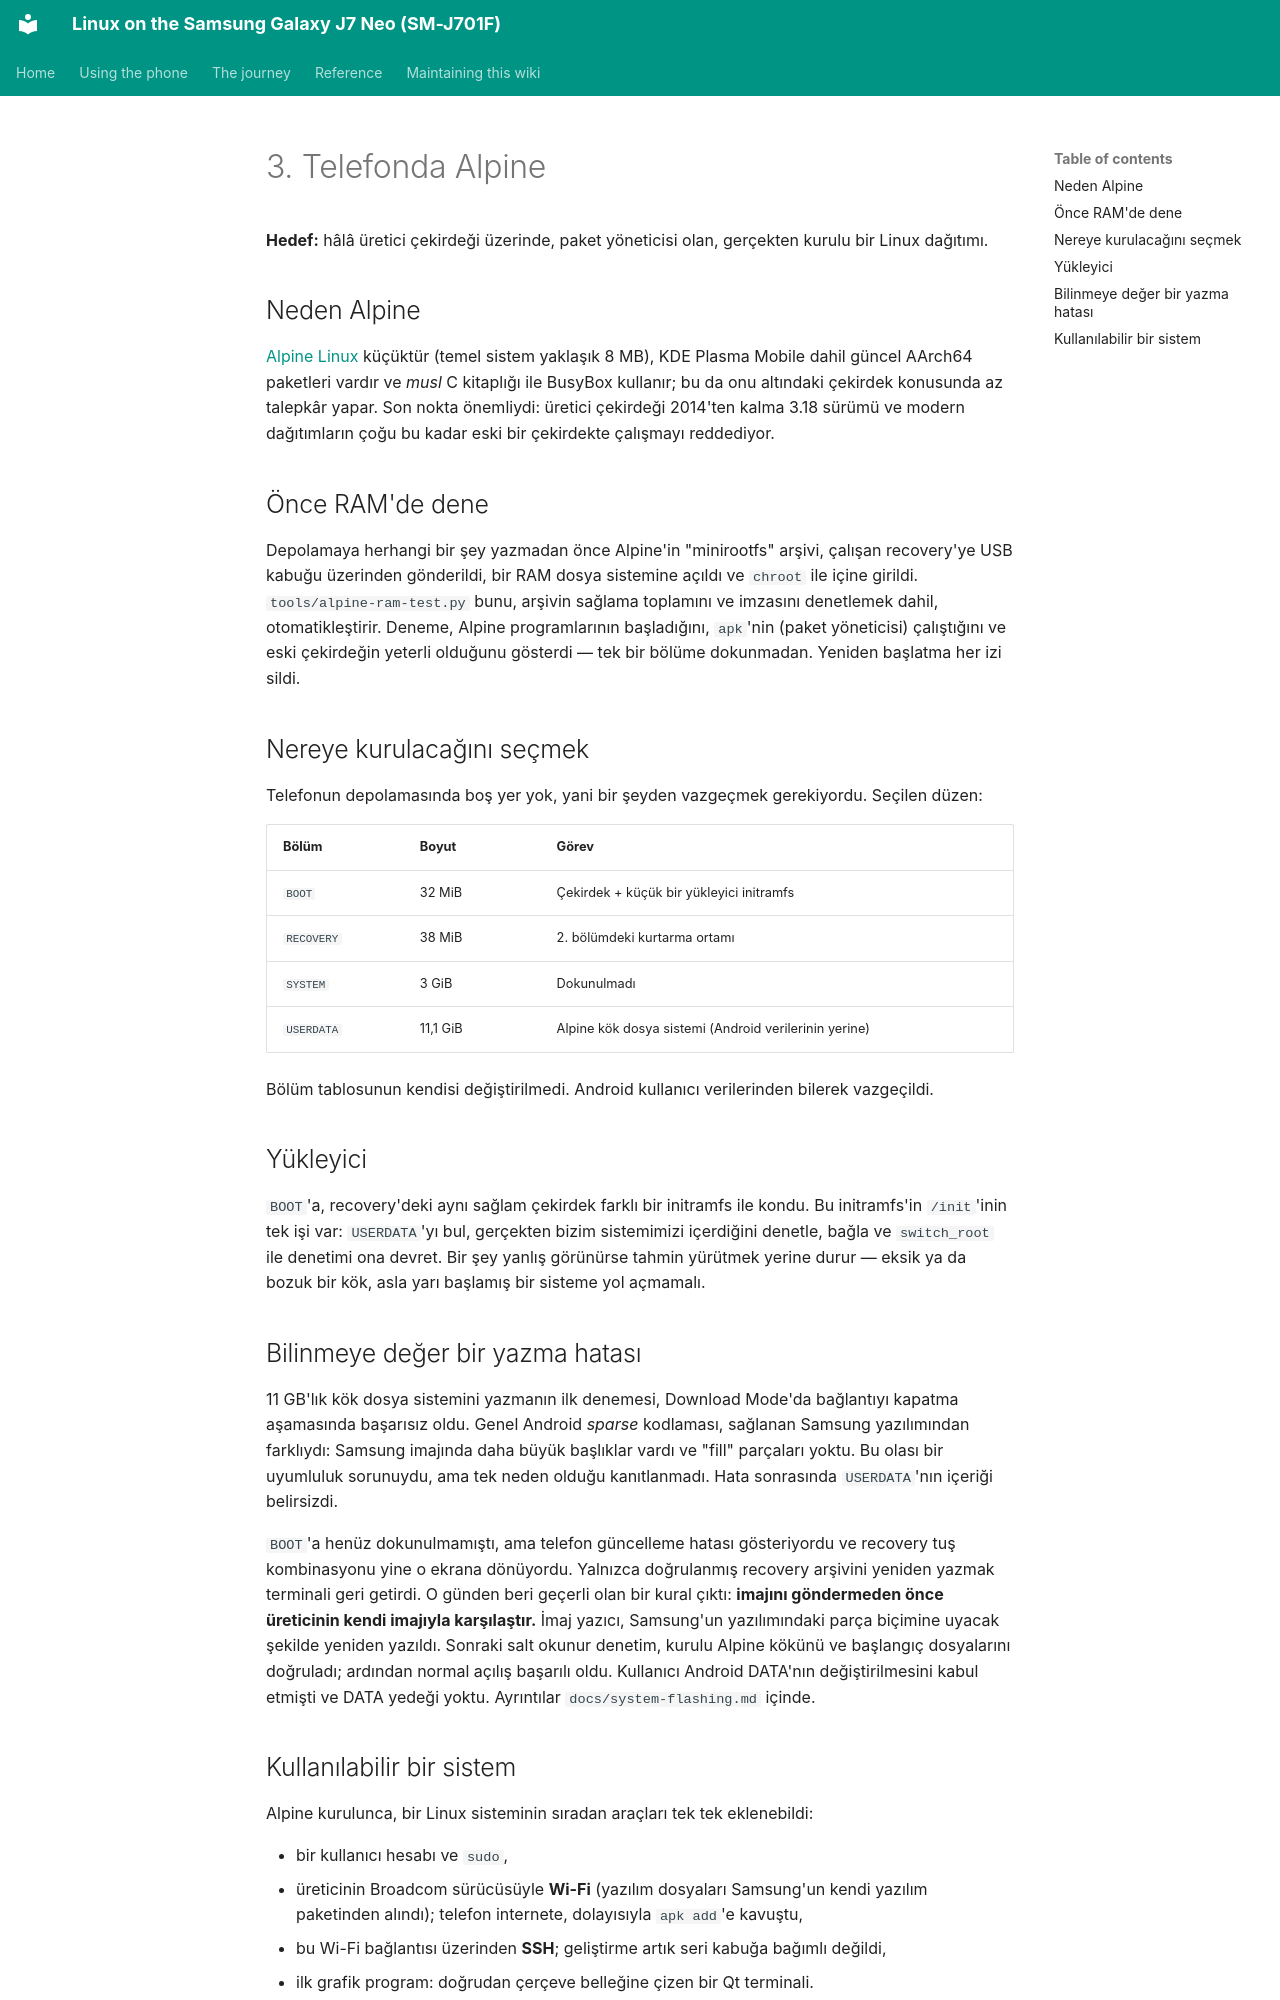

repository: Burak-GGM/j701f-linux · page: journey/03-alpine.tr.html · generator: mkdocs

# 3. Telefonda Alpine

**Hedef:** hâlâ üretici çekirdeği üzerinde, paket yöneticisi olan, gerçekten kurulu bir Linux dağıtımı.

## Neden Alpine

[Alpine Linux](https://alpinelinux.org/) küçüktür (temel sistem yaklaşık 8 MB), KDE Plasma Mobile dahil güncel AArch64 paketleri vardır ve *musl* C kitaplığı ile BusyBox kullanır; bu da onu altındaki çekirdek konusunda az talepkâr yapar. Son nokta önemliydi: üretici çekirdeği 2014'ten kalma 3.18 sürümü ve modern dağıtımların çoğu bu kadar eski bir çekirdekte çalışmayı reddediyor.

## Önce RAM'de dene

Depolamaya herhangi bir şey yazmadan önce Alpine'in "minirootfs" arşivi, çalışan recovery'ye USB kabuğu üzerinden gönderildi, bir RAM dosya sistemine açıldı ve `chroot` ile içine girildi. `tools/alpine-ram-test.py` bunu, arşivin sağlama toplamını ve imzasını denetlemek dahil, otomatikleştirir. Deneme, Alpine programlarının başladığını, `apk`'nin (paket yöneticisi) çalıştığını ve eski çekirdeğin yeterli olduğunu gösterdi — tek bir bölüme dokunmadan. Yeniden başlatma her izi sildi.

## Nereye kurulacağını seçmek

Telefonun depolamasında boş yer yok, yani bir şeyden vazgeçmek gerekiyordu. Seçilen düzen:

| Bölüm | Boyut | Görev |
| --- | --- | --- |
| `BOOT` | 32 MiB | Çekirdek + küçük bir yükleyici initramfs |
| `RECOVERY` | 38 MiB | 2. bölümdeki kurtarma ortamı |
| `SYSTEM` | 3 GiB | Dokunulmadı |
| `USERDATA` | 11,1 GiB | Alpine kök dosya sistemi (Android verilerinin yerine) |

Bölüm tablosunun kendisi değiştirilmedi. Android kullanıcı verilerinden bilerek vazgeçildi.

## Yükleyici

`BOOT`'a, recovery'deki aynı sağlam çekirdek farklı bir initramfs ile kondu. Bu initramfs'in `/init`'inin tek işi var: `USERDATA`'yı bul, gerçekten bizim sistemimizi içerdiğini denetle, bağla ve `switch_root` ile denetimi ona devret. Bir şey yanlış görünürse tahmin yürütmek yerine durur — eksik ya da bozuk bir kök, asla yarı başlamış bir sisteme yol açmamalı.

## Bilinmeye değer bir yazma hatası

11 GB'lık kök dosya sistemini yazmanın ilk denemesi, Download Mode'da bağlantıyı kapatma aşamasında başarısız oldu. Genel Android *sparse* kodlaması, sağlanan Samsung yazılımından farklıydı: Samsung imajında daha büyük başlıklar vardı ve "fill" parçaları yoktu. Bu olası bir uyumluluk sorunuydu, ama tek neden olduğu kanıtlanmadı. Hata sonrasında `USERDATA`'nın içeriği belirsizdi.

`BOOT`'a henüz dokunulmamıştı, ama telefon güncelleme hatası gösteriyordu ve recovery tuş kombinasyonu yine o ekrana dönüyordu. Yalnızca doğrulanmış recovery arşivini yeniden yazmak terminali geri getirdi. O günden beri geçerli olan bir kural çıktı: **imajını göndermeden önce üreticinin kendi imajıyla karşılaştır.** İmaj yazıcı, Samsung'un yazılımındaki parça biçimine uyacak şekilde yeniden yazıldı. Sonraki salt okunur denetim, kurulu Alpine kökünü ve başlangıç dosyalarını doğruladı; ardından normal açılış başarılı oldu. Kullanıcı Android DATA'nın değiştirilmesini kabul etmişti ve DATA yedeği yoktu. Ayrıntılar `docs/system-flashing.md` içinde.
